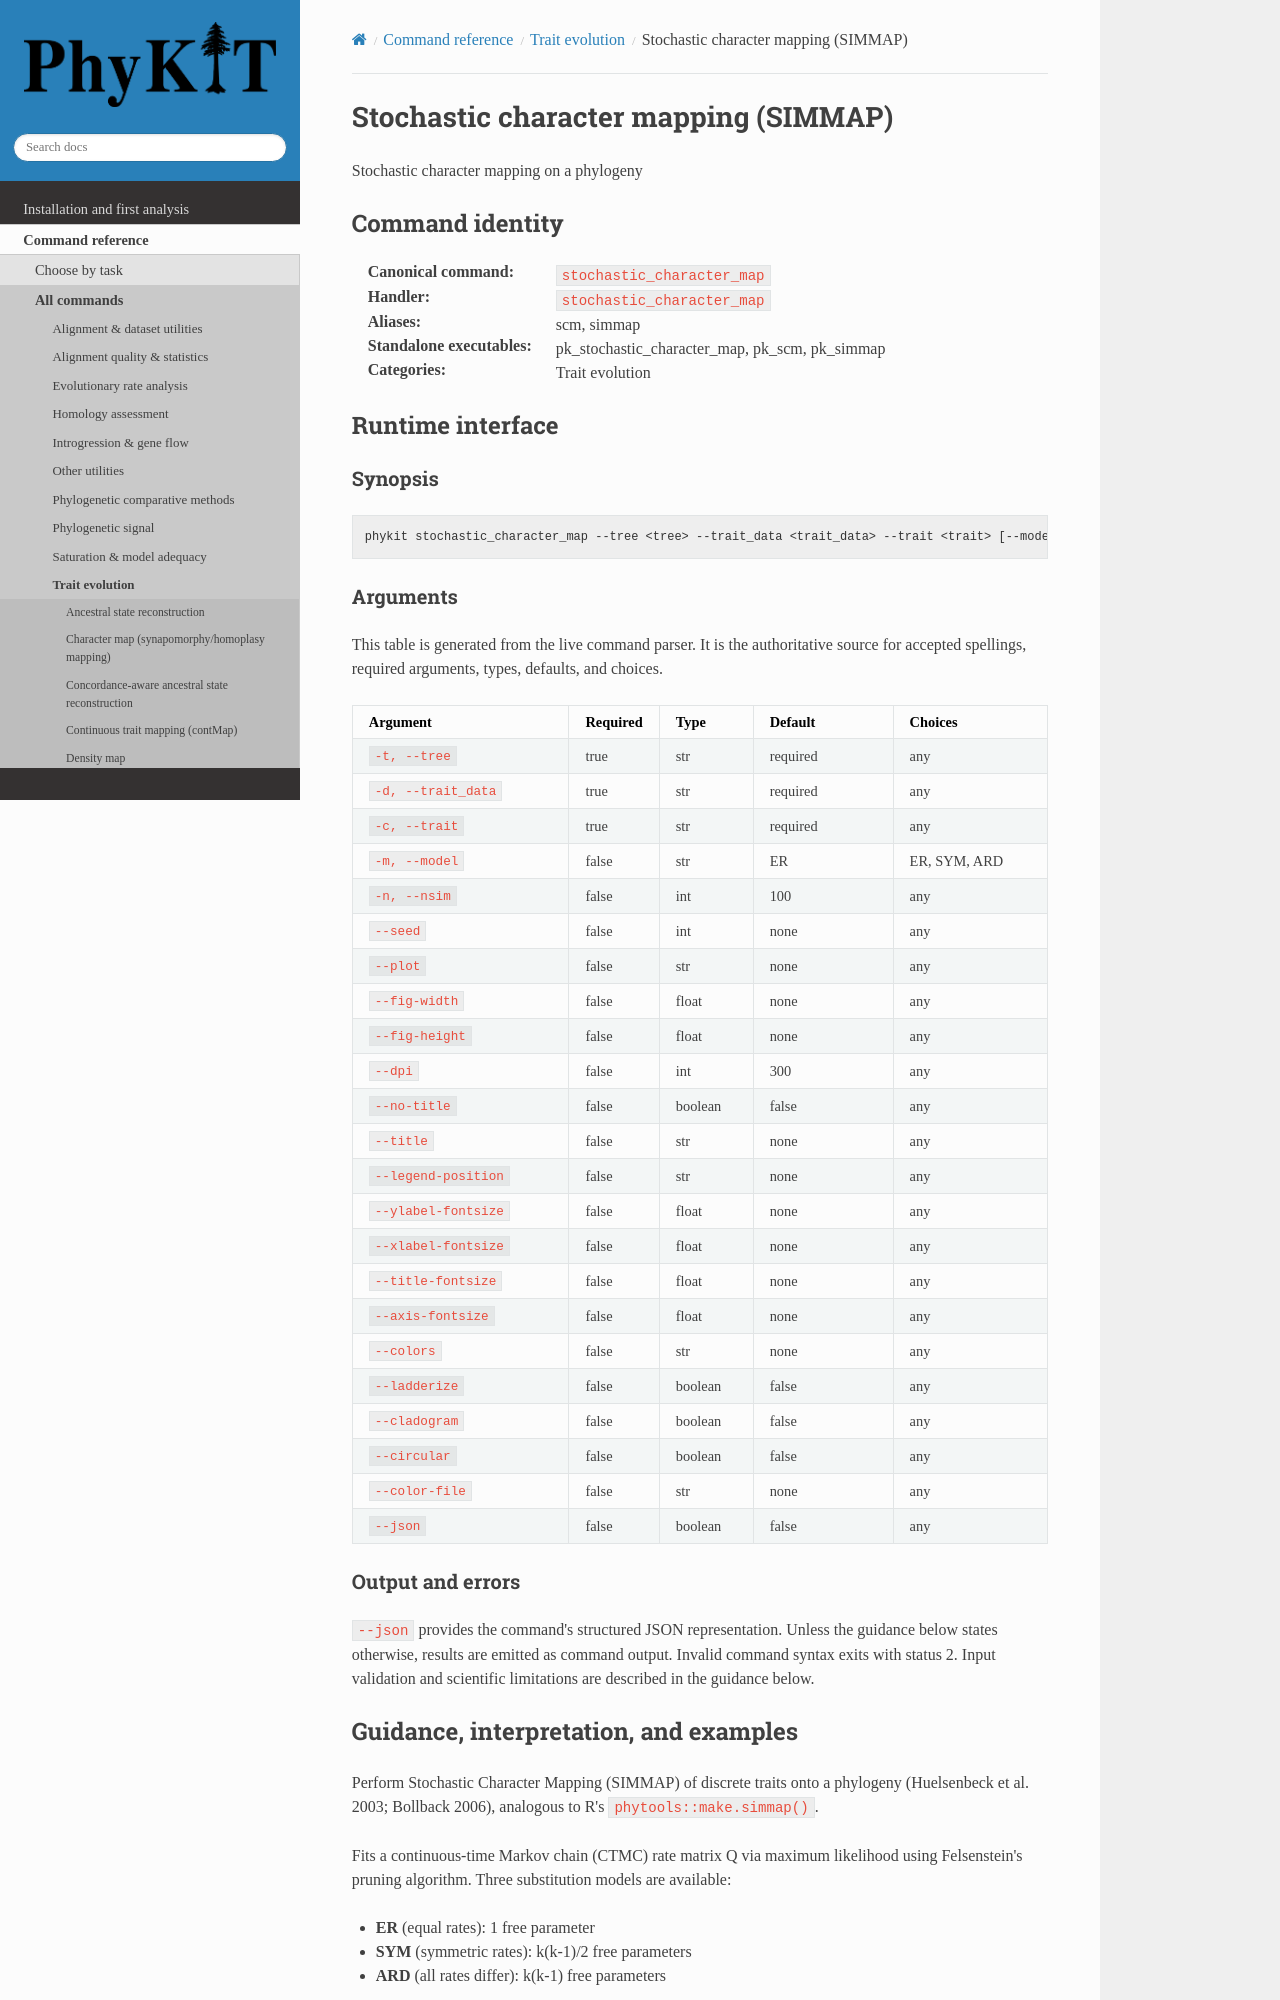

repository: JLSteenwyk/PhyKIT · page: reference/commands/stochastic_character_map.html · generator: sphinx

.. _cmd-stochastic_character_map:
.. _command-stochastic_character_map:

Stochastic character mapping (SIMMAP)
=====================================

Stochastic character mapping on a phylogeny

Command identity
----------------

:Canonical command: ``stochastic_character_map``
:Handler: ``stochastic_character_map``
:Aliases: scm, simmap
:Standalone executables: pk_stochastic_character_map, pk_scm, pk_simmap
:Categories: Trait evolution

Runtime interface
-----------------

.. include:: /_generated/commands/stochastic_character_map.inc
